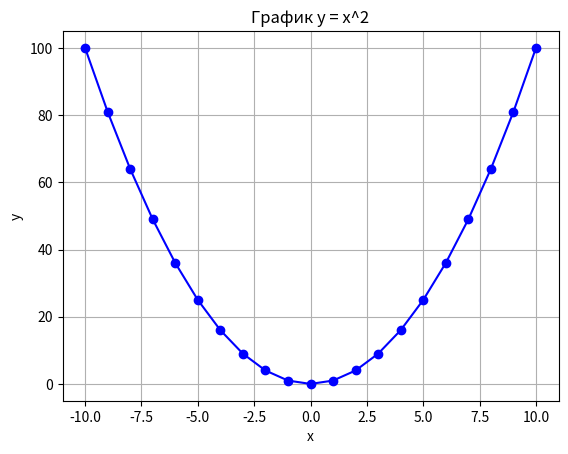

The script that saved this image:
import matplotlib.pyplot as plt


def build_plot():
    x_values = list(range(-10, 11))
    y_values = [x ** 2 for x in x_values]

    plt.plot(x_values, y_values, marker="o", color="blue")
    plt.title("График y = x^2")
    plt.xlabel("x")
    plt.ylabel("y")
    plt.grid(True)
    plt.savefig("plot.png")
    plt.show()


if __name__ == "__main__":
    build_plot()
    input("Нажмите Enter для выхода...")
